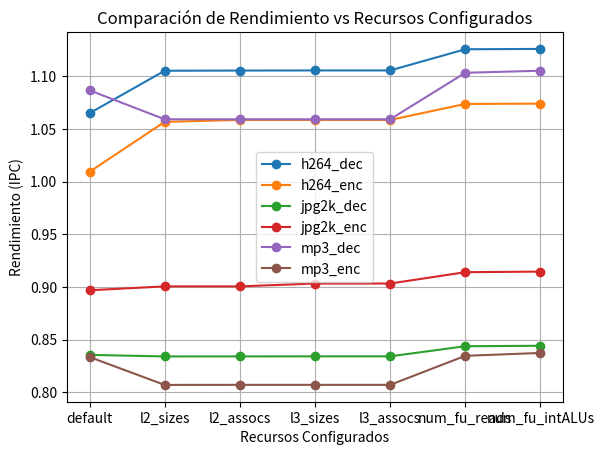

Python code for this plot:
import matplotlib.pyplot as plt

# Datos de los valores y nombres de los recursos
resources = ['default', 'l2_sizes', 'l2_assocs', 'l3_sizes', 'l3_assocs', 'num_fu_reads', 'num_fu_intALUs']

# Valores de rendimiento para cada aplicación
h264_dec_values = [1.065032, 1.105373, 1.105553, 1.105657, 1.105657, 1.125778, 1.126097]
h264_enc_values = [1.009344, 1.056809, 1.058638, 1.058638, 1.058638, 1.073819, 1.074143]
jpg2k_dec_values = [0.835481, 0.834011, 0.834039, 0.834105, 0.834105, 0.843714, 0.844131]
jpg2k_enc_values = [0.896866, 0.900538, 0.900538, 0.903265, 0.903265, 0.914028, 0.914592]
mp3_dec_values = [1.086794, 1.059258, 1.059258, 1.059258, 1.059258, 1.103426, 1.105382]
mp3_enc_values = [0.833469, 0.806953, 0.807024, 0.807024, 0.807024, 0.834586, 0.837333]

# Crear el gráfico de líneas para cada conjunto de datos
plt.plot(resources, h264_dec_values, marker='o', label='h264_dec')
plt.plot(resources, h264_enc_values, marker='o', label='h264_enc')
plt.plot(resources, jpg2k_dec_values, marker='o', label='jpg2k_dec')
plt.plot(resources, jpg2k_enc_values, marker='o', label='jpg2k_enc')
plt.plot(resources, mp3_dec_values, marker='o', label='mp3_dec')
plt.plot(resources, mp3_enc_values, marker='o', label='mp3_enc')

# Etiquetas y título de los ejes
plt.xlabel('Recursos Configurados')
plt.ylabel('Rendimiento (IPC)')
plt.title('Comparación de Rendimiento vs Recursos Configurados')

# Mostrar leyenda y gráfico
plt.legend()
plt.grid()
plt.show()
